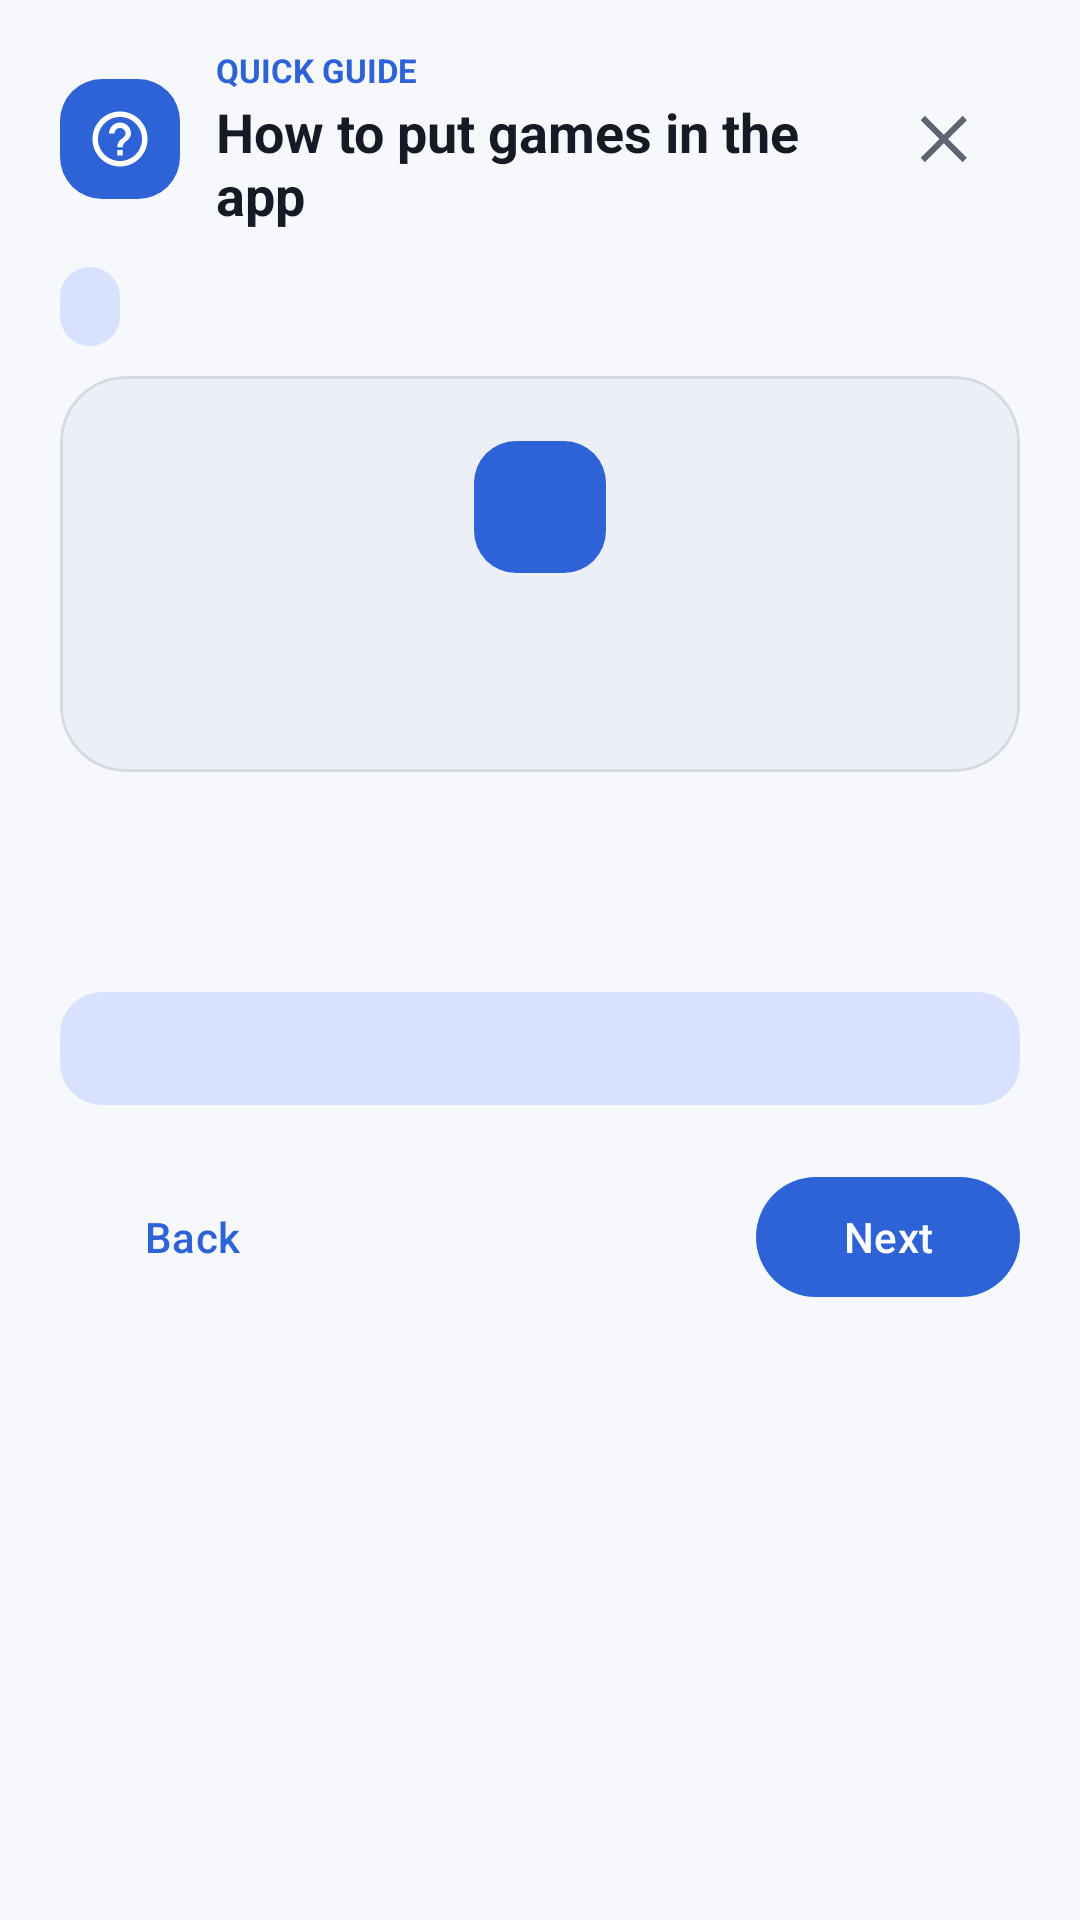

This screen was rendered from an Android layout file. Write that file and the resources it references.
<!-- AndroidManifest.xml: application theme Theme.KristalLauncher -->
<!-- res/layout/dialog_add_games_tutorial.xml -->
<?xml version="1.0" encoding="utf-8"?>
<LinearLayout
    xmlns:android="http://schemas.android.com/apk/res/android"
    xmlns:app="http://schemas.android.com/apk/res-auto"
    android:id="@+id/tutorialRoot"
    android:layout_width="match_parent"
    android:layout_height="wrap_content"
    android:orientation="vertical"
    android:paddingStart="20dp"
    android:paddingTop="16dp"
    android:paddingEnd="20dp">

    <LinearLayout
        android:id="@+id/tutorialHeader"
        android:layout_width="match_parent"
        android:layout_height="wrap_content"
        android:gravity="center_vertical"
        android:orientation="horizontal">

        <ImageView
            android:layout_width="40dp"
            android:layout_height="40dp"
            android:background="@drawable/bg_primary_icon_frame"
            android:contentDescription="@null"
            android:padding="9dp"
            android:src="?attr/kristalIconHelp"
            app:tint="?attr/colorOnPrimary" />

        <LinearLayout
            android:layout_width="0dp"
            android:layout_height="wrap_content"
            android:layout_marginStart="12dp"
            android:layout_weight="1"
            android:orientation="vertical">

            <TextView
                android:layout_width="wrap_content"
                android:layout_height="wrap_content"
                android:text="@string/tutorial_quick_guide"
                android:textAllCaps="true"
                android:textColor="?attr/colorPrimary"
                android:textSize="11sp"
                android:textStyle="bold" />

            <TextView
                android:layout_width="wrap_content"
                android:layout_height="wrap_content"
                android:layout_marginTop="1dp"
                android:text="@string/tutorial_dialog_title"
                android:textColor="?attr/colorOnSurface"
                android:textSize="18sp"
                android:textStyle="bold" />
        </LinearLayout>

        <ImageButton
            android:id="@+id/btnTutorialClose"
            android:layout_width="48dp"
            android:layout_height="48dp"
            android:background="?attr/selectableItemBackgroundBorderless"
            android:contentDescription="@string/tutorial_close"
            android:padding="10dp"
            android:src="?attr/kristalIconClose"
            app:tint="?attr/colorOnSurfaceVariant" />
    </LinearLayout>

    <TextView
        android:id="@+id/tvTutorialStep"
        android:layout_width="wrap_content"
        android:layout_height="wrap_content"
        android:layout_marginTop="12dp"
        android:background="@drawable/bg_tutorial_step"
        android:paddingStart="10dp"
        android:paddingTop="5dp"
        android:paddingEnd="10dp"
        android:paddingBottom="5dp"
        android:textColor="?attr/colorOnPrimaryContainer"
        android:textSize="12sp"
        android:textStyle="bold" />

    <androidx.core.widget.NestedScrollView
        android:id="@+id/tutorialScroll"
        android:layout_width="match_parent"
        android:layout_height="wrap_content"
        android:layout_marginTop="10dp"
        android:clipToPadding="false"
        android:fillViewport="false"
        android:overScrollMode="never"
        android:scrollbars="none">

        <LinearLayout
            android:id="@+id/tutorialPageContent"
            android:layout_width="match_parent"
            android:layout_height="wrap_content"
            android:orientation="vertical">

            <com.google.android.material.card.MaterialCardView
                android:layout_width="match_parent"
                android:layout_height="132dp"
                android:importantForAccessibility="noHideDescendants"
                app:cardBackgroundColor="?attr/colorSurfaceVariant"
                app:cardCornerRadius="?attr/kristalCorner22"
                app:cardElevation="0dp"
                app:strokeColor="?attr/colorOutline"
                app:strokeWidth="1dp">

                <LinearLayout
                    android:layout_width="match_parent"
                    android:layout_height="match_parent"
                    android:gravity="center"
                    android:orientation="vertical"
                    android:padding="12dp">

                    <ImageView
                        android:id="@+id/ivTutorialIllustration"
                        android:layout_width="44dp"
                        android:layout_height="44dp"
                        android:background="@drawable/bg_primary_icon_frame"
                        android:contentDescription="@null"
                        android:padding="10dp"
                        app:tint="?attr/colorOnPrimary" />

                    <TextView
                        android:id="@+id/tvTutorialIllustrationTitle"
                        android:layout_width="wrap_content"
                        android:layout_height="wrap_content"
                        android:layout_marginTop="7dp"
                        android:gravity="center"
                        android:textColor="?attr/colorOnSurface"
                        android:textSize="14sp"
                        android:textStyle="bold" />

                    <TextView
                        android:id="@+id/tvTutorialIllustrationSubtitle"
                        android:layout_width="wrap_content"
                        android:layout_height="wrap_content"
                        android:layout_marginTop="2dp"
                        android:gravity="center"
                        android:maxLines="1"
                        android:textColor="?attr/colorOnSurfaceVariant"
                        android:textSize="12sp" />
                </LinearLayout>
            </com.google.android.material.card.MaterialCardView>

            <TextView
                android:id="@+id/tvTutorialPageTitle"
                android:layout_width="match_parent"
                android:layout_height="wrap_content"
                android:layout_marginTop="14dp"
                android:textColor="?attr/colorOnSurface"
                android:textSize="18sp"
                android:textStyle="bold" />

            <TextView
                android:id="@+id/tvTutorialPageBody"
                android:layout_width="match_parent"
                android:layout_height="wrap_content"
                android:layout_marginTop="6dp"
                android:lineSpacingExtra="2dp"
                android:textColor="?attr/colorOnSurfaceVariant"
                android:textSize="14sp" />

            <TextView
                android:id="@+id/tvTutorialPageTip"
                android:layout_width="match_parent"
                android:layout_height="wrap_content"
                android:layout_marginTop="10dp"
                android:background="@drawable/bg_tutorial_tip"
                android:lineSpacingExtra="1dp"
                android:padding="10dp"
                android:textColor="?attr/colorOnSurface"
                android:textSize="13sp" />
        </LinearLayout>
    </androidx.core.widget.NestedScrollView>

    <LinearLayout
        android:id="@+id/tutorialFooter"
        android:layout_width="match_parent"
        android:layout_height="wrap_content"
        android:orientation="vertical"
        android:paddingBottom="10dp">

        <LinearLayout
            android:id="@+id/tutorialDots"
            android:layout_width="match_parent"
            android:layout_height="wrap_content"
            android:layout_marginTop="12dp"
            android:gravity="center"
            android:orientation="horizontal" />

        <LinearLayout
            android:id="@+id/tutorialButtonRow"
            android:layout_width="match_parent"
            android:layout_height="wrap_content"
            android:layout_marginTop="8dp"
            android:gravity="end|center_vertical"
            android:orientation="horizontal">

            <com.google.android.material.button.MaterialButton
                android:id="@+id/btnTutorialPrevious"
                style="@style/Widget.Material3.Button.TextButton"
                android:layout_width="wrap_content"
                android:layout_height="48dp"
                android:text="@string/tutorial_previous" />

            <Space
                android:layout_width="0dp"
                android:layout_height="1dp"
                android:layout_weight="1" />

            <com.google.android.material.button.MaterialButton
                android:id="@+id/btnTutorialNext"
                style="@style/Widget.Material3.Button"
                android:layout_width="wrap_content"
                android:layout_height="48dp"
                android:text="@string/tutorial_next"
                app:iconGravity="textEnd"
                app:iconPadding="8dp" />
        </LinearLayout>
    </LinearLayout>
</LinearLayout>
<!-- resources referenced by this layout -->
<resources>
  <!-- drawable bg_primary_icon_frame (drawable) -->
  <?xml version="1.0" encoding="utf-8"?>
  <shape xmlns:android="http://schemas.android.com/apk/res/android"
      android:shape="rectangle">
      <solid android:color="?attr/colorPrimary" />
      <corners android:radius="?attr/kristalCorner14" />
  </shape>
  <!-- drawable bg_tutorial_step (drawable) -->
  <?xml version="1.0" encoding="utf-8"?>
  <shape xmlns:android="http://schemas.android.com/apk/res/android"
      android:shape="rectangle">
      <solid android:color="?attr/colorPrimaryContainer" />
      <corners android:radius="?attr/kristalCorner12" />
  </shape>
  <!-- drawable bg_tutorial_tip (drawable) -->
  <?xml version="1.0" encoding="utf-8"?>
  <shape xmlns:android="http://schemas.android.com/apk/res/android"
      android:shape="rectangle">
      <solid android:color="?attr/colorPrimaryContainer" />
      <corners android:radius="?attr/kristalCorner14" />
  </shape>
  <string name="tutorial_close">Close tutorial</string>
  <string name="tutorial_dialog_title">How to put games in the app</string>
  <string name="tutorial_next">Next</string>
  <string name="tutorial_previous">Back</string>
  <string name="tutorial_quick_guide">Quick guide</string>
  <color name="m3_primary">#2D63D6</color>
  <color name="m3_on_primary">#FFFFFF</color>
  <color name="m3_primary_container">#D8E2FF</color>
  <color name="m3_on_primary_container">#0A2E68</color>
  <color name="m3_error">#BA1A1A</color>
  <color name="m3_bg_dark">#F7F8FC</color>
  <color name="m3_surface">#FFFFFF</color>
  <color name="m3_surface_variant">#ECEFF6</color>
  <color name="m3_on_surface">#171A24</color>
  <color name="m3_on_surface_variant">#5F6372</color>
  <color name="m3_outline">#D7DAE3</color>
  <!-- drawable ic_add (drawable) -->
  <?xml version="1.0" encoding="utf-8"?>
  <vector xmlns:android="http://schemas.android.com/apk/res/android"
      android:width="24dp"
      android:height="24dp"
      android:viewportWidth="24"
      android:viewportHeight="24">
      <path android:fillColor="#FF000000" android:pathData="M19,13h-6v6h-2v-6H5v-2h6V5h2v6h6v2z" />
  </vector>
  <!-- drawable ic_delete (drawable) -->
  <vector xmlns:android="http://schemas.android.com/apk/res/android"
      android:width="24dp"
      android:height="24dp"
      android:viewportWidth="24"
      android:viewportHeight="24">
    <path
        android:fillColor="#FFE2E2E6"
        android:pathData="M6,19c0,1.1 0.9,2 2,2h8c1.1,0 2,-0.9 2,-2V7H6v12zM19,4h-3.5l-1,-1h-5l-1,1H5v2h14V4z"/>
  </vector>
  <!-- drawable ic_filter (drawable) -->
  <vector xmlns:android="http://schemas.android.com/apk/res/android"
      android:width="24dp"
      android:height="24dp"
      android:viewportWidth="24"
      android:viewportHeight="24"
      android:tint="?attr/colorOnSurfaceVariant">
    <path
        android:fillColor="@android:color/white"
        android:pathData="M3,18h6v-2H3v2z M3,6v2h18V6H3z M3,13h12v-2H3v2z"/>
  </vector>
  <!-- drawable ic_file_upload (drawable) -->
  <?xml version="1.0" encoding="utf-8"?>
  <vector xmlns:android="http://schemas.android.com/apk/res/android"
      android:width="24dp"
      android:height="24dp"
      android:viewportWidth="24"
      android:viewportHeight="24">
      <path
          android:fillColor="#FF000000"
          android:pathData="M9,16h6v-6h4l-7,-7 -7,7h4v6zM5,18v2h14v-2H5z" />
  </vector>
  <!-- drawable ic_play (drawable) -->
  <vector xmlns:android="http://schemas.android.com/apk/res/android"
      android:width="24dp"
      android:height="24dp"
      android:viewportWidth="24"
      android:viewportHeight="24">
    <path
        android:fillColor="#FF002D6E"
        android:pathData="M8,5v14l11,-7z"/>
  </vector>
</resources>
